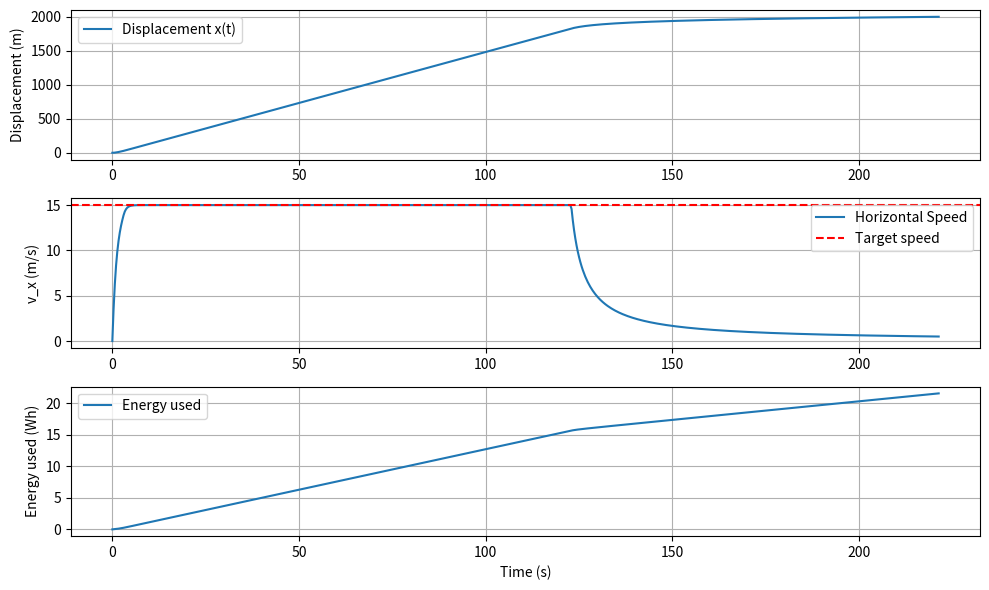

The matplotlib source for this figure:



import numpy as np
import matplotlib.pyplot as plt
from scipy.integrate import solve_ivp

# ----------------------------
# Drone + environment parameters
# ----------------------------
g = 9.81                # gravity (m/s^2)
rho = 1.225             # air density (kg/m^3)
C_dx = 0.8              # Drag coefficient horizontal
C_dz = 1                # Drag coefficient verically
A_front = 0.1           # Effective front area of drone (m^2)
A_top = 0.25            # Effective top area of drone (m^2)
A_disk = 0.25           # total rotor disk area (m^2) ~ four 0.14 m rotors
eta = 0.75              # overall efficiency (motor * prop)
Vb = 22.2               # battery voltage (V)
Cb = 5.0                # battery capacity (Ah)
P_av = 5                # Avionics power (W)
usable_frac = 0.8       # usable fraction of battery
E_avail = usable_frac * Vb * Cb * 3600  # convert Wh → J

m_frame = 1.5           # frame mass (kg)
m_payload = 0.5         # payload mass (kg)
m_battery = 0.5         # battery mass (kg)
m_tot = m_frame + m_payload + m_battery  # total mass (kg)

# Desired takeoff climb speed target
vx_target = 15.0            # foward cruise (m/s)
x_target = 2000
vz_target = 0
z_target = 0
transition_time = 3        #  tilt time (s)


# ----------------------------
# Compute drag-braking distance for 15 → ~0.5 m/s
# ----------------------------
v_end = 0.5  # near rest
d_brake = (2*m_tot/(rho*C_dx*A_front)) * np.log(vx_target/v_end)
x_coast_start = x_target - d_brake
print(f"Braking distance ≈ {d_brake:.1f} m | Begin coasting at x ≈ {x_coast_start:.1f} m")


# ----------------------------
# ODEs for takeoff phase
# state vector y = [z, vz, E]
# ----------------------------

def drone_dynamics(t, y):
    z, vz, x, vx, E = y
   
    Drag_target = 0.5 * rho * C_dx * A_front * (vx_target)**2  # Drag at target speed
    Drag_z = 0.5 * rho * C_dz * A_top * vz**2                  # vertical drag (N)
    Drag_x = 0.5 * rho * C_dx * A_front * vx**2                # horizontal drag (N)
    
    
    theta_req =  np.arctan(Drag_target / (m_tot * g))  # radians
    theta = theta_req * min(t / transition_time, 1.0)
    
    # --- Control law / thrust command ---
    # Simple proportional controller on vertical speed:
        
    
  
    k_p_x = 2.0        # if vx not euquak to vx target increase acceleration by 1
    k_p_z = 10.0
    
    theta_brake = np.deg2rad(0)
    
    if x >= x_coast_start:
        # level out, no horizontal thrust or speed control
        theta = theta_brake
        u_x = 0
    else:
        # normal forward acceleration control
        u_x = k_p_x * (vx_target - vx)
    
    
    
    Thrust = (m_tot * (g + (k_p_z * (z_target - z)))) / np.cos(theta)    # Thurst (N)
    
    
    # --- Power model ---
    # Induced velocity (momentum theory)
    vi = np.sqrt(Thrust / (2 * rho * A_disk))
    P_ind = Thrust * vi                     # induced power (W)
    P_par = abs(Drag_x * vx)
    P_elec = ((P_ind + P_par) / eta) + P_av      # electrical power 

    # --- Dynamics ---
    dzdt = vz
    dvzdt = (Thrust*np.cos(theta) - (m_tot * g) - Drag_z )/ m_tot
    dxdt = vx
    dvxdt = ((Thrust * np.sin(theta) + u_x) - Drag_x) / m_tot
    dEdt = -P_elec

    return [dzdt, dvzdt, dxdt, dvxdt, dEdt]

# ----------------------------
# Integration setup
# ----------------------------
y0 = [0, 0, 0, 0, E_avail]                    # initial altitude, vertical speed, energy
t_span = (0, 1000)                              # simulate up to 50 s (should reach speed)
t_eval = np.linspace(t_span[0], t_span[1], 3000)

sol = solve_ivp(drone_dynamics, t_span, y0, t_eval=t_eval, rtol=1e-6, atol=1e-8)

# ----------------------------
# Extract results
# ----------------------------
z = sol.y[0]
vz = sol.y[1]
x = sol.y[2]
vx = sol.y[3]
E = sol.y[4]
t = sol.t
P_loss = (E_avail - E) / 3600  # convert J to Wh

# Stop when target distance reached
idx_arr = np.where(x >= x_target)[0]
if len(idx_arr) > 0:
    idx = idx_arr[0]
    z = z[:idx]
    vz = vz[:idx]
    x = x[:idx]
    vx = vx[:idx]
    E = E[:idx]
    t = t[:idx]
    P_loss = P_loss[:idx]
else:
    print("Warning: x never reached x_target during simulation.")

# ----------------------------
# Plot results
# ----------------------------
plt.figure(figsize=(10,6))

plt.subplot(3,1,1)
plt.plot(t, x, label='Displacement x(t)')
plt.ylabel('Displacement (m)')
plt.grid(True)
plt.legend()

plt.subplot(3,1,2)
plt.plot(t, vx, label='Horizontal Speed')
plt.axhline(vx_target, color='r', linestyle='--', label='Target speed')
plt.ylabel('v_x (m/s)')
plt.grid(True)
plt.legend()

plt.subplot(3,1,3)
plt.plot(t, P_loss, label='Energy used')
plt.ylabel('Energy used (Wh)')
plt.xlabel('Time (s)')
plt.grid(True)
plt.legend()

plt.tight_layout()
plt.show()

print(f"Reached velocity: {vx[-1]:.2f} m in {t[-1]:.2f} s")
print(f"Traveled distance: {x[-1]:.2f} m in {t[-1]:.2f} s")
print(f"Altitude gained: {z[-1]:.2f} m in {t[-1]:.2f} s")
print(f"Energy used: {(E_avail - E[-1])/3600:.2f} Wh ({100*(E_avail-E[-1])/E_avail:.2f} % of battery)")

